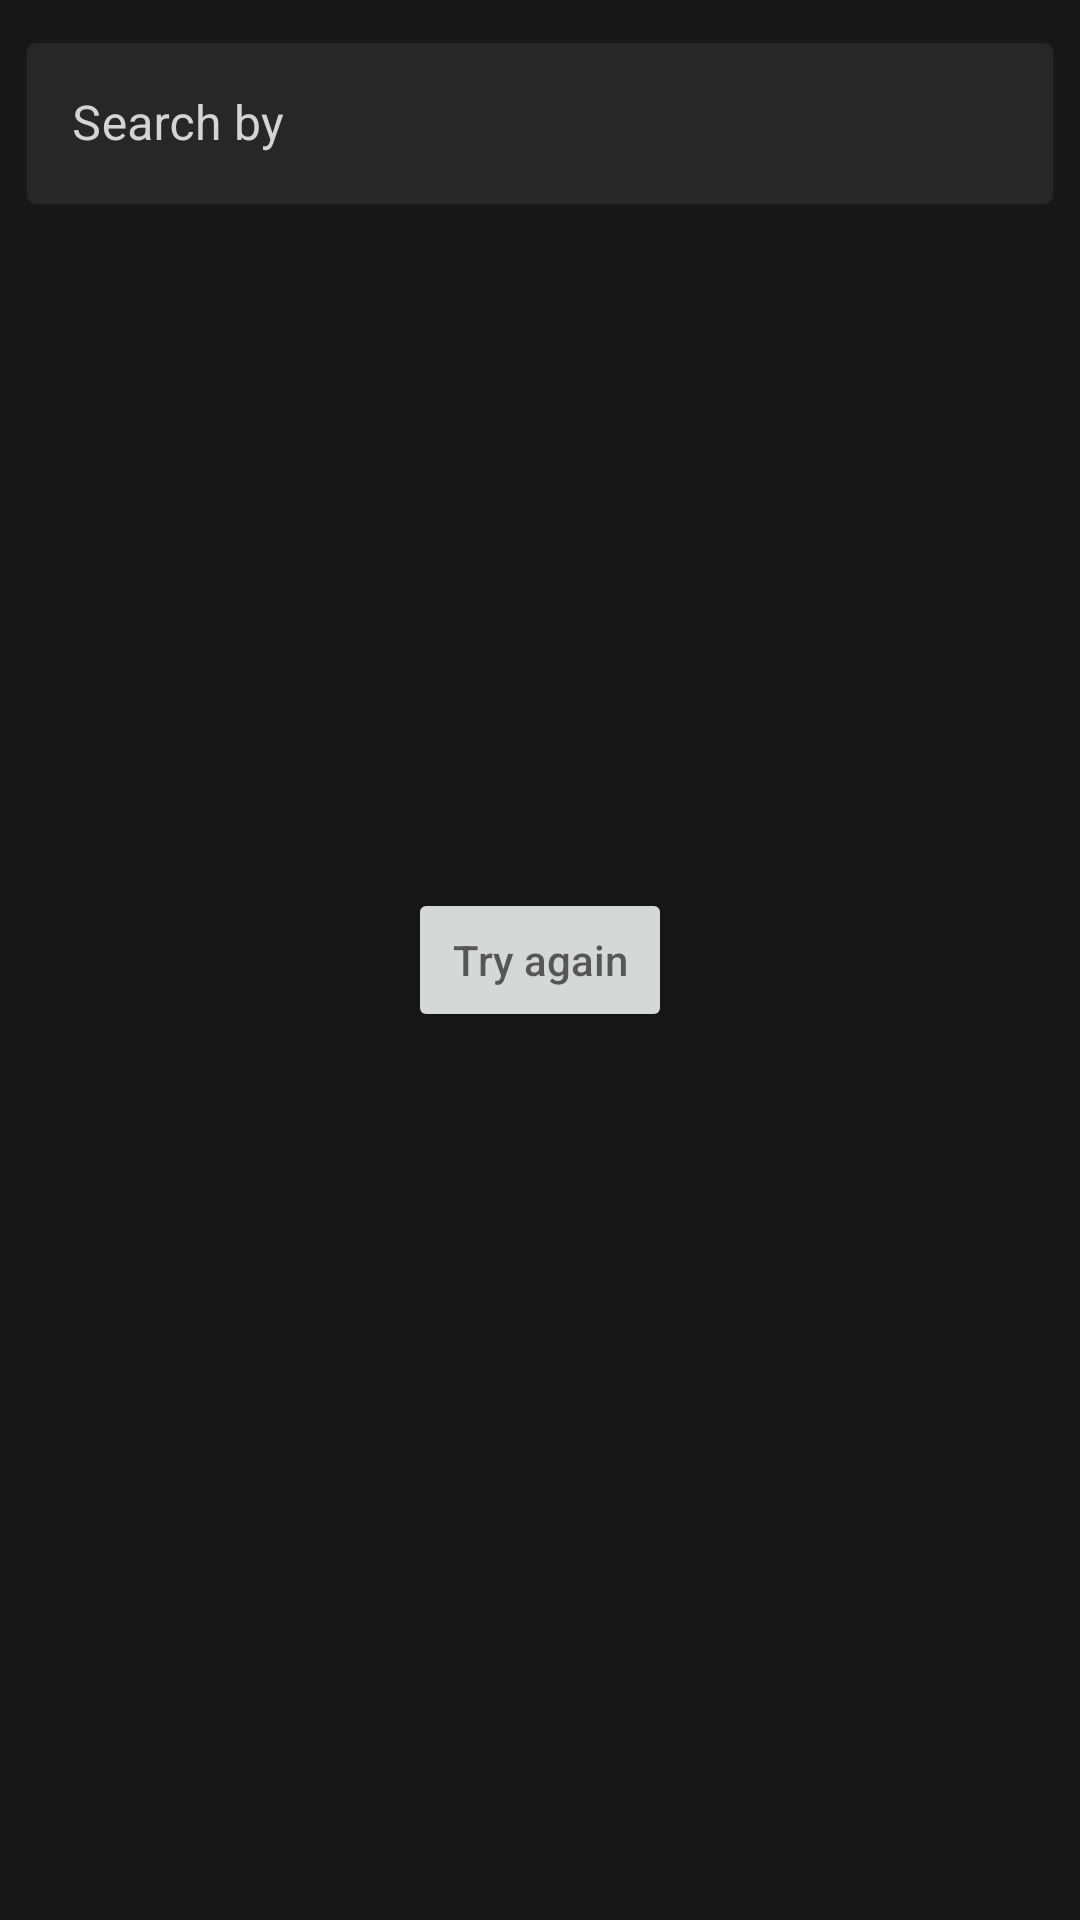

Android layout source for this screen:
<!-- AndroidManifest.xml: application theme Theme.WebSocket -->
<!-- res/layout/activity_main.xml -->
<?xml version="1.0" encoding="utf-8"?>
<androidx.constraintlayout.widget.ConstraintLayout
    xmlns:android="http://schemas.android.com/apk/res/android"
    xmlns:app="http://schemas.android.com/apk/res-auto"
    xmlns:tools="http://schemas.android.com/tools"
    android:layout_width="match_parent"
    android:layout_height="match_parent"
    android:orientation="vertical"
    android:background="@color/black">

    <com.google.android.material.textfield.TextInputLayout
        android:id="@+id/searchTextInputLayout"
        style="@style/Widget.MaterialComponents.TextInputLayout.OutlinedBox"
        android:layout_width="match_parent"
        android:layout_height="wrap_content"
        android:textColorHint="@color/whiteText"
        android:hint="@string/search_by"
        app:layout_constraintTop_toTopOf="parent"
        app:layout_constraintStart_toStartOf="parent"
        app:layout_constraintEnd_toEndOf="parent"
        app:boxBackgroundColor="@color/gray"
        android:layout_marginStart="8dp"
        android:layout_marginEnd="8dp"
        android:layout_marginTop="8dp">

        <com.google.android.material.textfield.TextInputEditText
            android:id="@+id/searchEditText"
            android:layout_width="match_parent"
            android:layout_height="wrap_content"
            android:textColor="@color/whiteText"
            android:lines="1"
            android:inputType="text"
            android:imeOptions="actionDone"
            android:selectAllOnFocus="true" />

    </com.google.android.material.textfield.TextInputLayout>

    <androidx.recyclerview.widget.RecyclerView
        android:layout_width="match_parent"
        android:layout_height="0dp"
        app:layout_constraintTop_toBottomOf="@id/searchTextInputLayout"
        app:layout_constraintStart_toStartOf="parent"
        app:layout_constraintEnd_toEndOf="parent"
        app:layoutManager="androidx.recyclerview.widget.LinearLayoutManager"
        android:layout_weight="1"
        android:id="@+id/recyclerView"/>


        <ImageButton
            android:layout_width="wrap_content"
            android:layout_height="wrap_content"
            android:layout_margin="16dp"
            android:src="@drawable/ic_baseline_navigate_next_24"
            android:id="@+id/buttonNext"
            app:layout_constraintEnd_toEndOf="parent"
            android:background="@color/black"
            app:layout_constraintBottom_toBottomOf="parent"/>

        <ImageButton
            android:layout_width="wrap_content"
            android:layout_height="wrap_content"
            android:layout_margin="16dp"
            android:background="@color/black"
            android:id="@+id/buttonBefore"
            android:src="@drawable/ic_baseline_navigate_before_24"
            app:layout_constraintStart_toStartOf="parent"
            app:layout_constraintBottom_toBottomOf="parent"/>

        <ProgressBar
            android:layout_width="wrap_content"
            android:layout_height="wrap_content"
            app:layout_constraintTop_toTopOf="parent"
            app:layout_constraintBottom_toBottomOf="parent"
            app:layout_constraintStart_toStartOf="parent"
            app:layout_constraintEnd_toEndOf="parent"
            android:id="@+id/progressBar"/>

        <Button
            android:layout_width="wrap_content"
            android:layout_height="wrap_content"
            android:hint="@string/try_again"
            app:layout_constraintTop_toTopOf="parent"
            app:layout_constraintBottom_toBottomOf="parent"
            app:layout_constraintStart_toStartOf="parent"
            app:layout_constraintEnd_toEndOf="parent"
            android:id="@+id/errorButton"/>

        <TextView
            android:layout_width="wrap_content"
            android:layout_height="wrap_content"
            android:id="@+id/page"
            app:layout_constraintBottom_toBottomOf="parent"
            app:layout_constraintStart_toStartOf="parent"
            android:textSize="16sp"
            android:layout_margin="16dp"
            app:layout_constraintEnd_toEndOf="parent"/>


</androidx.constraintlayout.widget.ConstraintLayout>
<!-- resources referenced by this layout -->
<resources>
  <color name="black">#171717</color>
  <color name="gray">#272727</color>
  <color name="whiteText">#D5D4D4</color>
  <string name="search_by">Search by</string>
  <string name="try_again">Try again</string>
  <style name="Theme.WebSocket" parent="Theme.MaterialComponents.DayNight.NoActionBar">
          
          <item name="colorPrimary">@color/green</item>
          <item name="colorPrimaryVariant">@color/gray</item>
          <item name="colorOnPrimary">@color/white</item>
          
          <item name="colorSecondary">@color/teal_200</item>
          <item name="colorSecondaryVariant">@color/teal_700</item>
          <item name="colorOnSecondary">@color/black</item>
          
          <item name="android:statusBarColor" tools:targetApi="l">?attr/colorPrimaryVariant</item>
          
      </style>
  <color name="green">#0FA616</color>
  <color name="white">#FFFFFFFF</color>
  <color name="teal_200">#FF03DAC5</color>
  <color name="teal_700">#FF018786</color>
</resources>
